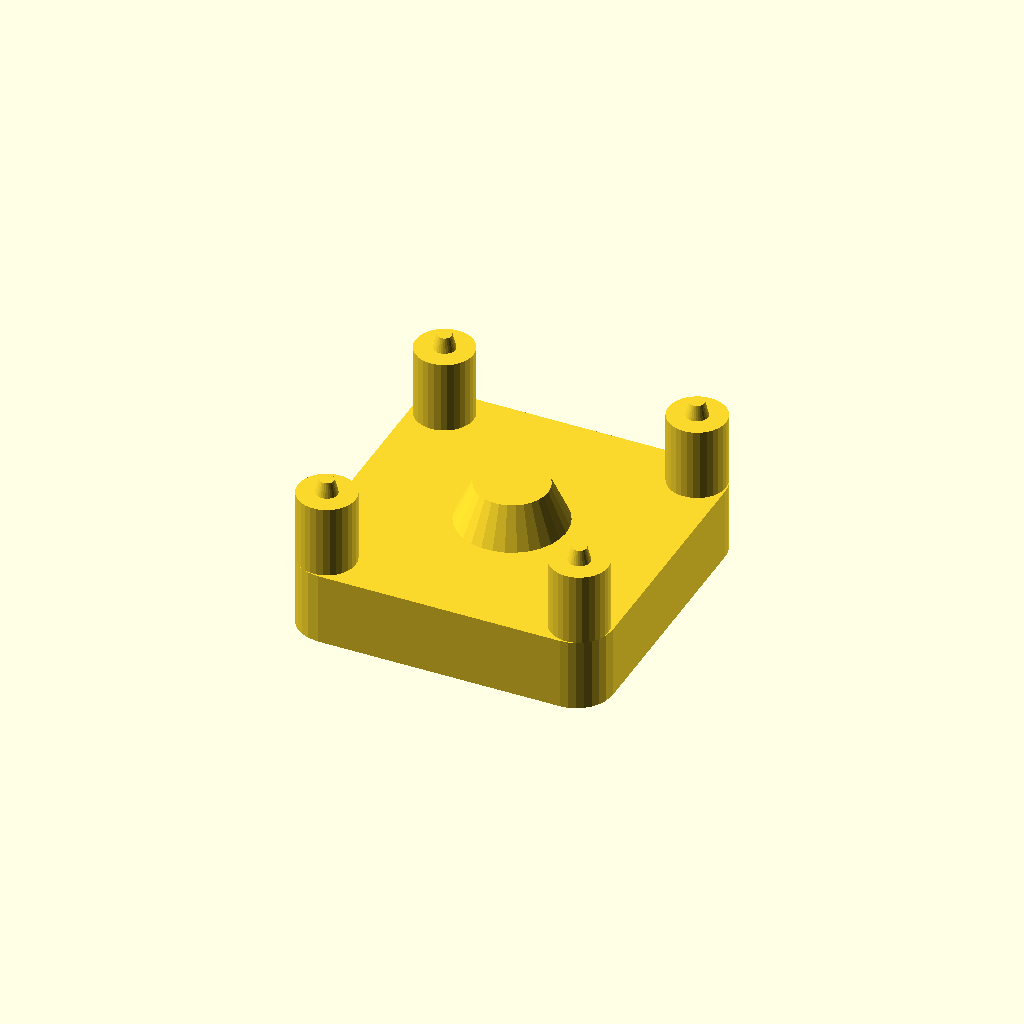
Cell 1: rendered with the file's own defaults.
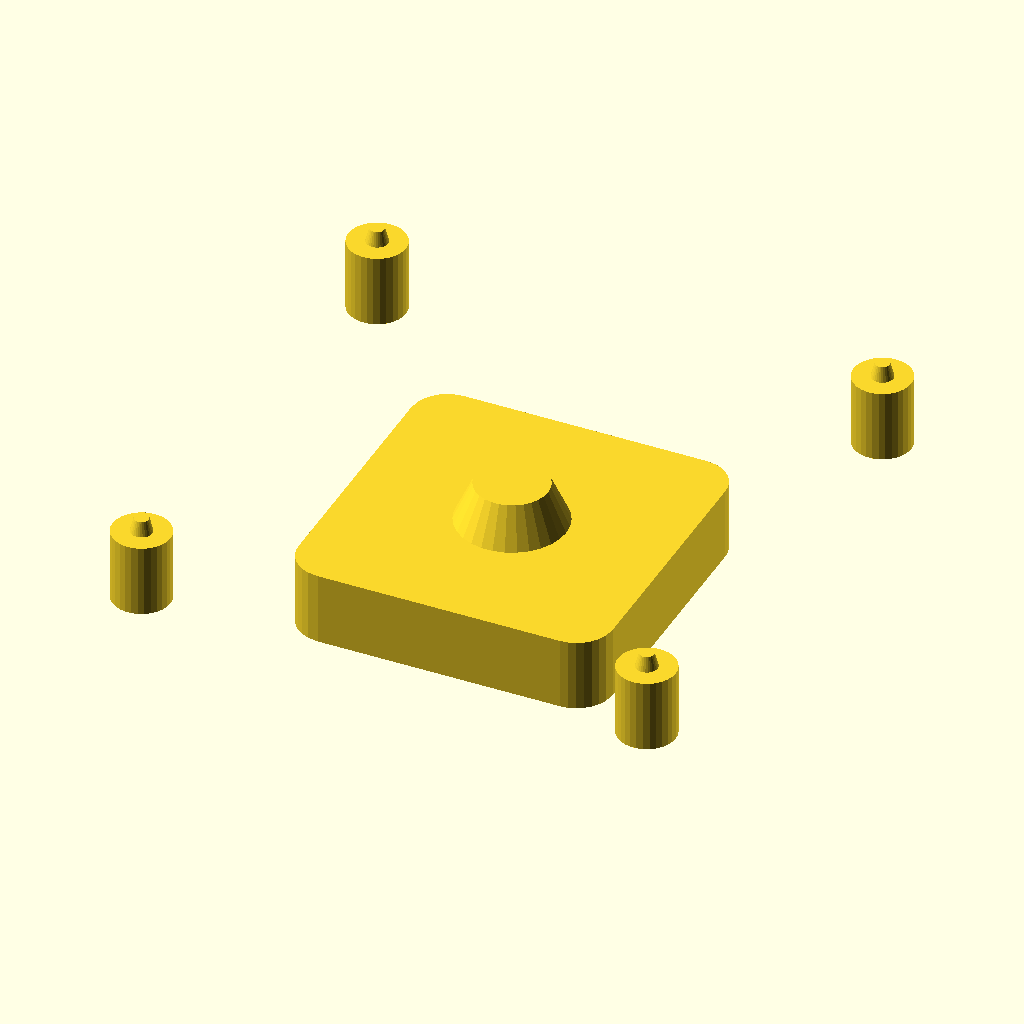
Cell 2 — SCREW_CENTERS set to 70, the other parameters unchanged.
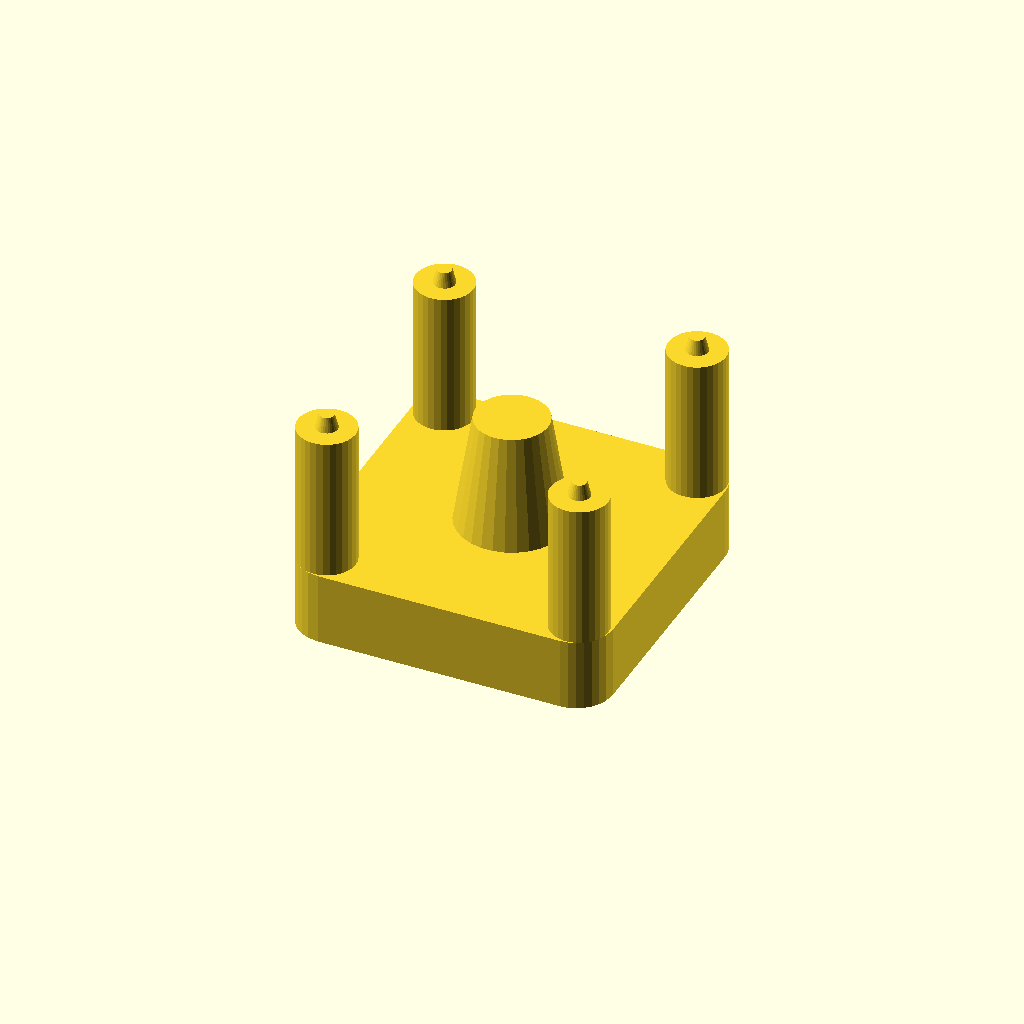
Cell 3 — TERM_H set to 20, the other parameters unchanged.
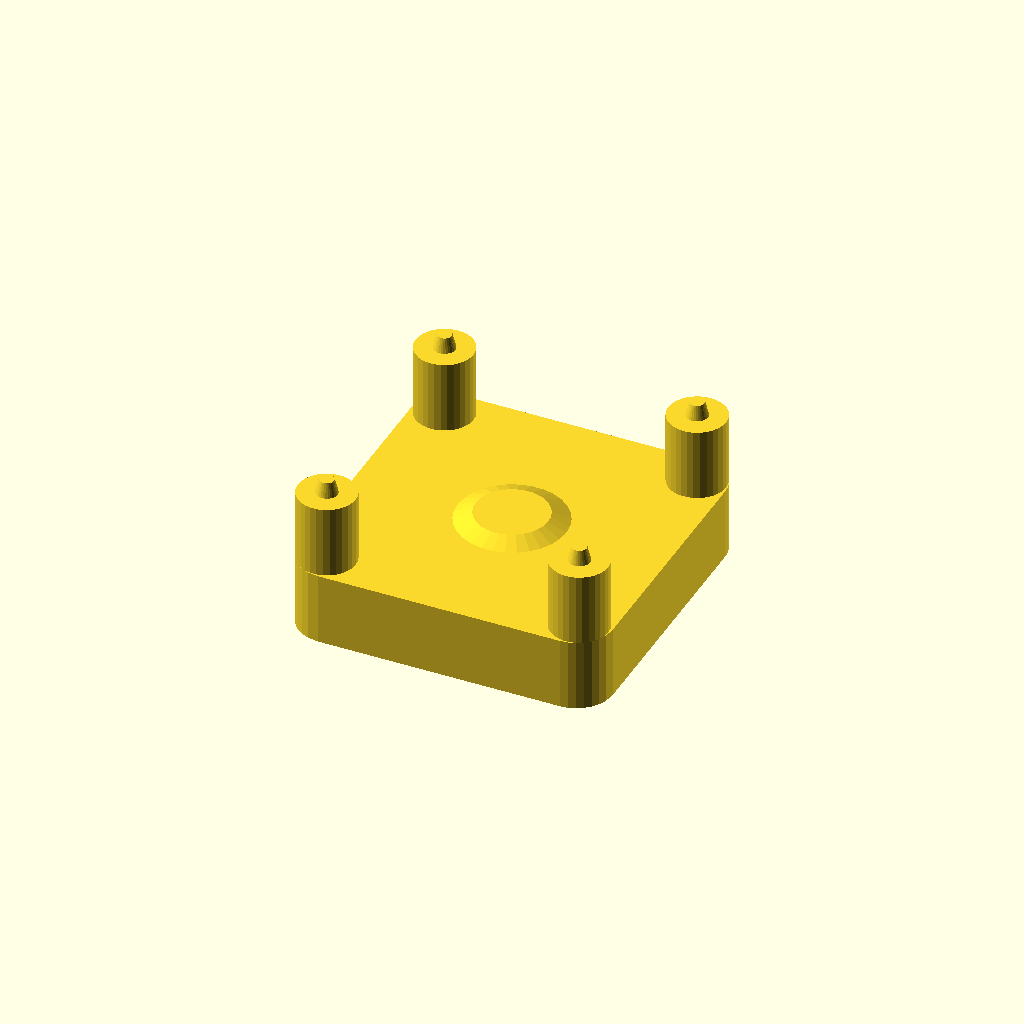
Cell 4: MIC_H = 9 (everything else at default).
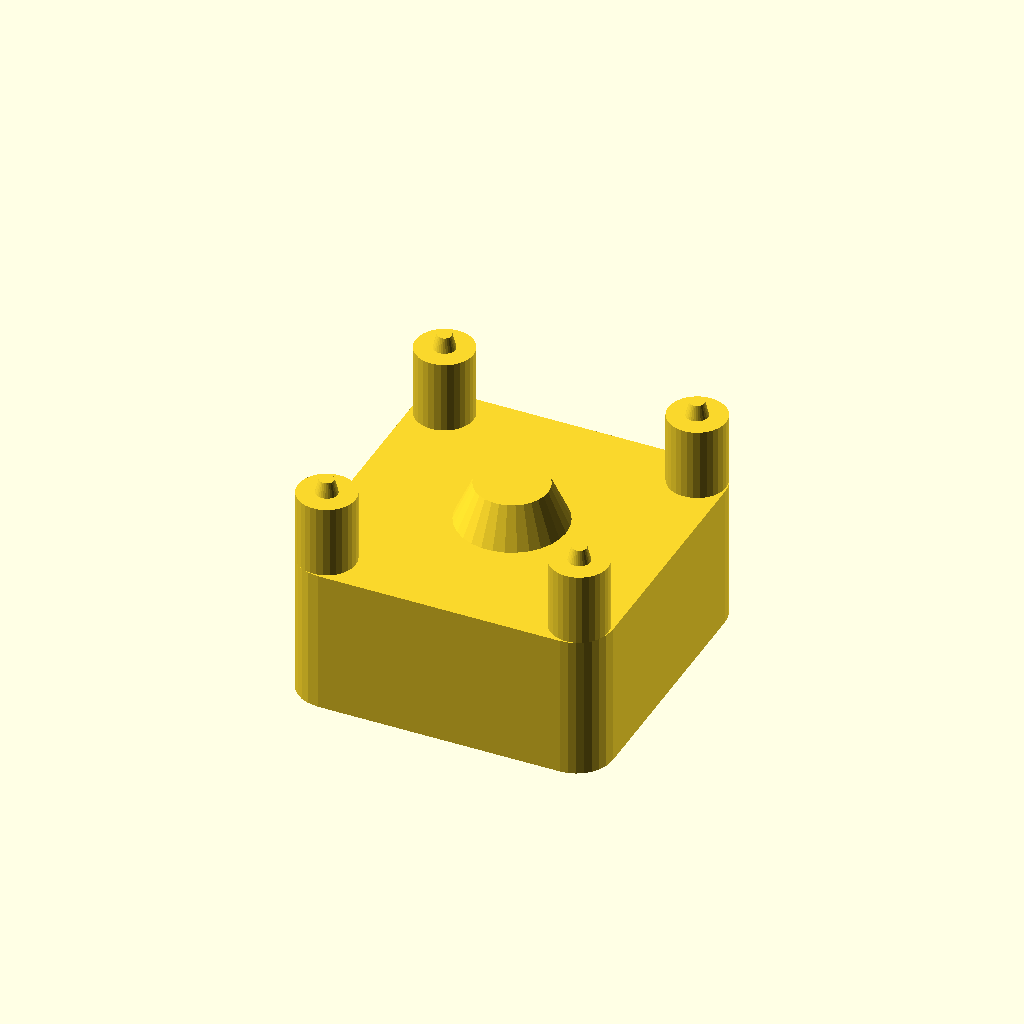
Cell 5 — BASE set to 20, the other parameters unchanged.
One fixed orthographic camera (rotation 55°, 0°, 25°; colour scheme Cornfield) for every cell.
The OpenSCAD source (mic-solder-jig/mic-solder-jig.scad):
SCREW_CENTERS = 35;
PCB_W = 43 + 0.5;
TERM_H = 10;
MIC_H = 4.5;
BASE = 10;

$fn = 30;


// Base
difference() {
  translate([-PCB_W/2,-PCB_W/2,-BASE]) linear_extrude(BASE) offset(5) offset(-5) square([PCB_W, PCB_W]);
  
  // Gasket
  translate([0,0,-BASE-0.01]) difference() {
    G1 = PCB_W - 5;
    G2 = G1 - 2*4.5;
    translate([-G1/2, -G1/2, 0]) linear_extrude(3.5) offset(5) offset(-5) square(G1);
    translate([-G2/2, -G2/2, 0]) linear_extrude(3.5) offset(5) offset(-5) square(G2);
  }
  
  // Magnetic
  translate([0,0,-BASE-0.01]) cylinder(d=15.2,h=2);
}

// Mic stand
cylinder(r1=7.5, r2=5, h= TERM_H -MIC_H);

// Stands
SH = SCREW_CENTERS/2;
for (x=[-SH,SH]) for (y=[-SH,SH]) {
  translate([x,y,0]) cylinder(r=4,h=TERM_H);
  translate([x,y,TERM_H]) cylinder(r1=3/2, r2=(3/2)-0.5,h=2);
}
Parameter table extracted from the source (name, type, default, range or options):
SCREW_CENTERS: number, default 35
TERM_H: number, default 10
MIC_H: number, default 4.5
BASE: number, default 10
